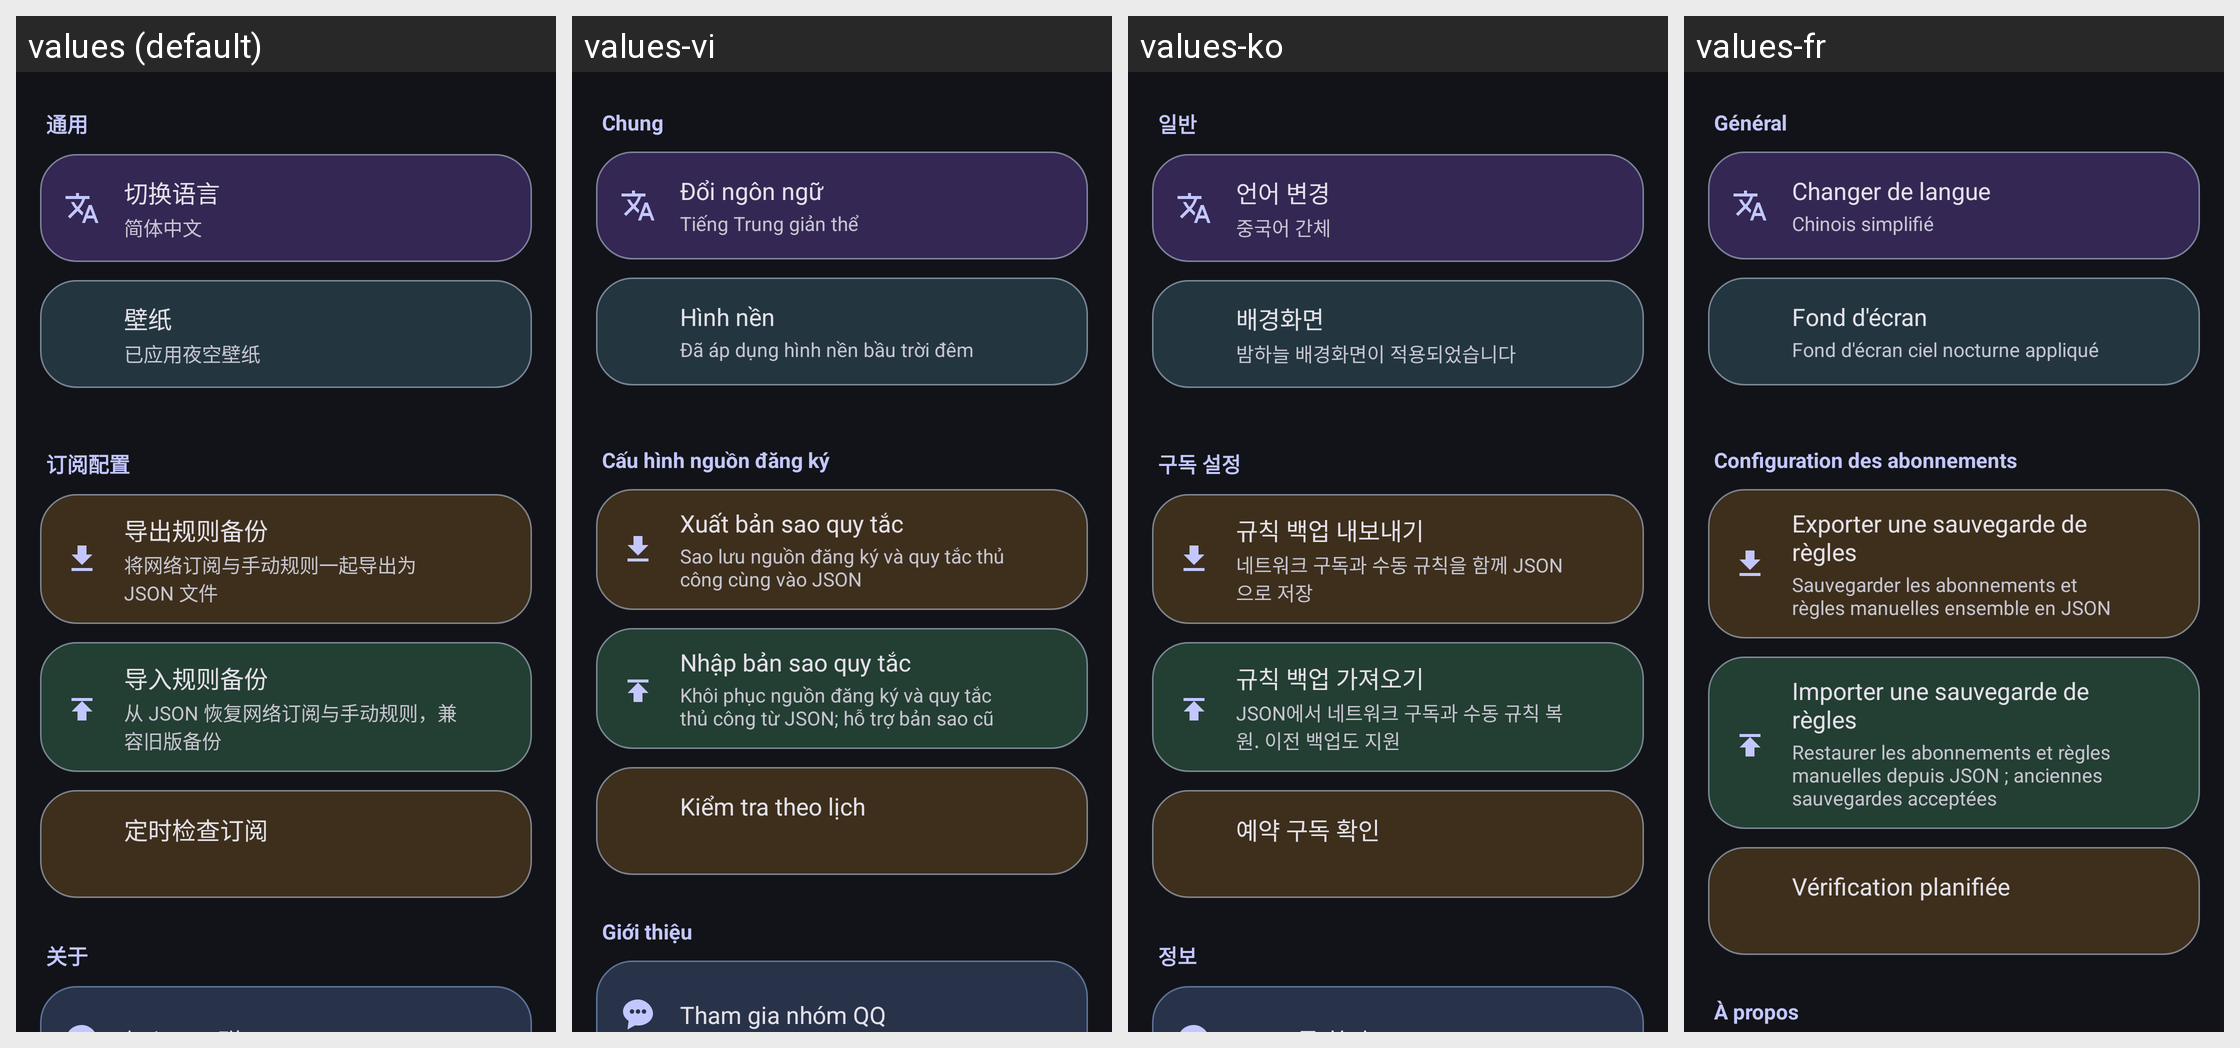

This grid shows one Android layout under several languages. Give, for every string resource on the screen, its name, the default text and each shown locale's text.
Android screen res/layout/fragment_settings.xml rendered under 4 locales, left to right: values (default), values-vi, values-ko, values-fr. Device: Nexus 5 (rendered at 1080×1920; each locale shown at half size, 540×960, under a caption strip naming it); theme AppTheme.
Other locales in the repository, not shown: values-de, values-en, values-es, values-in, values-ja, values-pt, values-ru, values-th.
Strings drawn on this screen, with the default value and each locale's value (text and hints the layout hard-codes, and strings that could not be matched under every locale, appear in the picture but are not listed):

settings_section_general
  values: 通用
  values-vi: Chung
  values-ko: 일반
  values-fr: Général

settings_language
  values: 切换语言
  values-vi: Đổi ngôn ngữ
  values-ko: 언어 변경
  values-fr: Changer de langue

settings_language_current_zh
  values: 简体中文
  values-vi: Tiếng Trung giản thể
  values-ko: 중국어 간체
  values-fr: Chinois simplifié

settings_wallpaper
  values: 壁纸
  values-vi: Hình nền
  values-ko: 배경화면
  values-fr: Fond d'écran

settings_background_night_sky
  values: 已应用夜空壁纸
  values-vi: Đã áp dụng hình nền bầu trời đêm
  values-ko: 밤하늘 배경화면이 적용되었습니다
  values-fr: Fond d'écran ciel nocturne appliqué

settings_section_subscription
  values: 订阅配置
  values-vi: Cấu hình nguồn đăng ký
  values-ko: 구독 설정
  values-fr: Configuration des abonnements

settings_export
  values: 导出规则备份
  values-vi: Xuất bản sao quy tắc
  values-ko: 규칙 백업 내보내기
  values-fr: Exporter une sauvegarde de règles

settings_export_desc
  values: 将网络订阅与手动规则一起导出为 JSON 文件
  values-vi: Sao lưu nguồn đăng ký và quy tắc thủ công cùng vào JSON
  values-ko: 네트워크 구독과 수동 규칙을 함께 JSON으로 저장
  values-fr: Sauvegarder les abonnements et règles manuelles ensemble en JSON

settings_import
  values: 导入规则备份
  values-vi: Nhập bản sao quy tắc
  values-ko: 규칙 백업 가져오기
  values-fr: Importer une sauvegarde de règles

settings_import_desc
  values: 从 JSON 恢复网络订阅与手动规则，兼容旧版备份
  values-vi: Khôi phục nguồn đăng ký và quy tắc thủ công từ JSON; hỗ trợ bản sao cũ
  values-ko: JSON에서 네트워크 구독과 수동 규칙 복원. 이전 백업도 지원
  values-fr: Restaurer les abonnements et règles manuelles depuis JSON ; anciennes sauvegardes acceptées

scheduled_update_title
  values: 定时检查订阅
  values-vi: Kiểm tra theo lịch
  values-ko: 예약 구독 확인
  values-fr: Vérification planifiée

settings_section_about
  values: 关于
  values-vi: Giới thiệu
  values-ko: 정보
  values-fr: À propos
